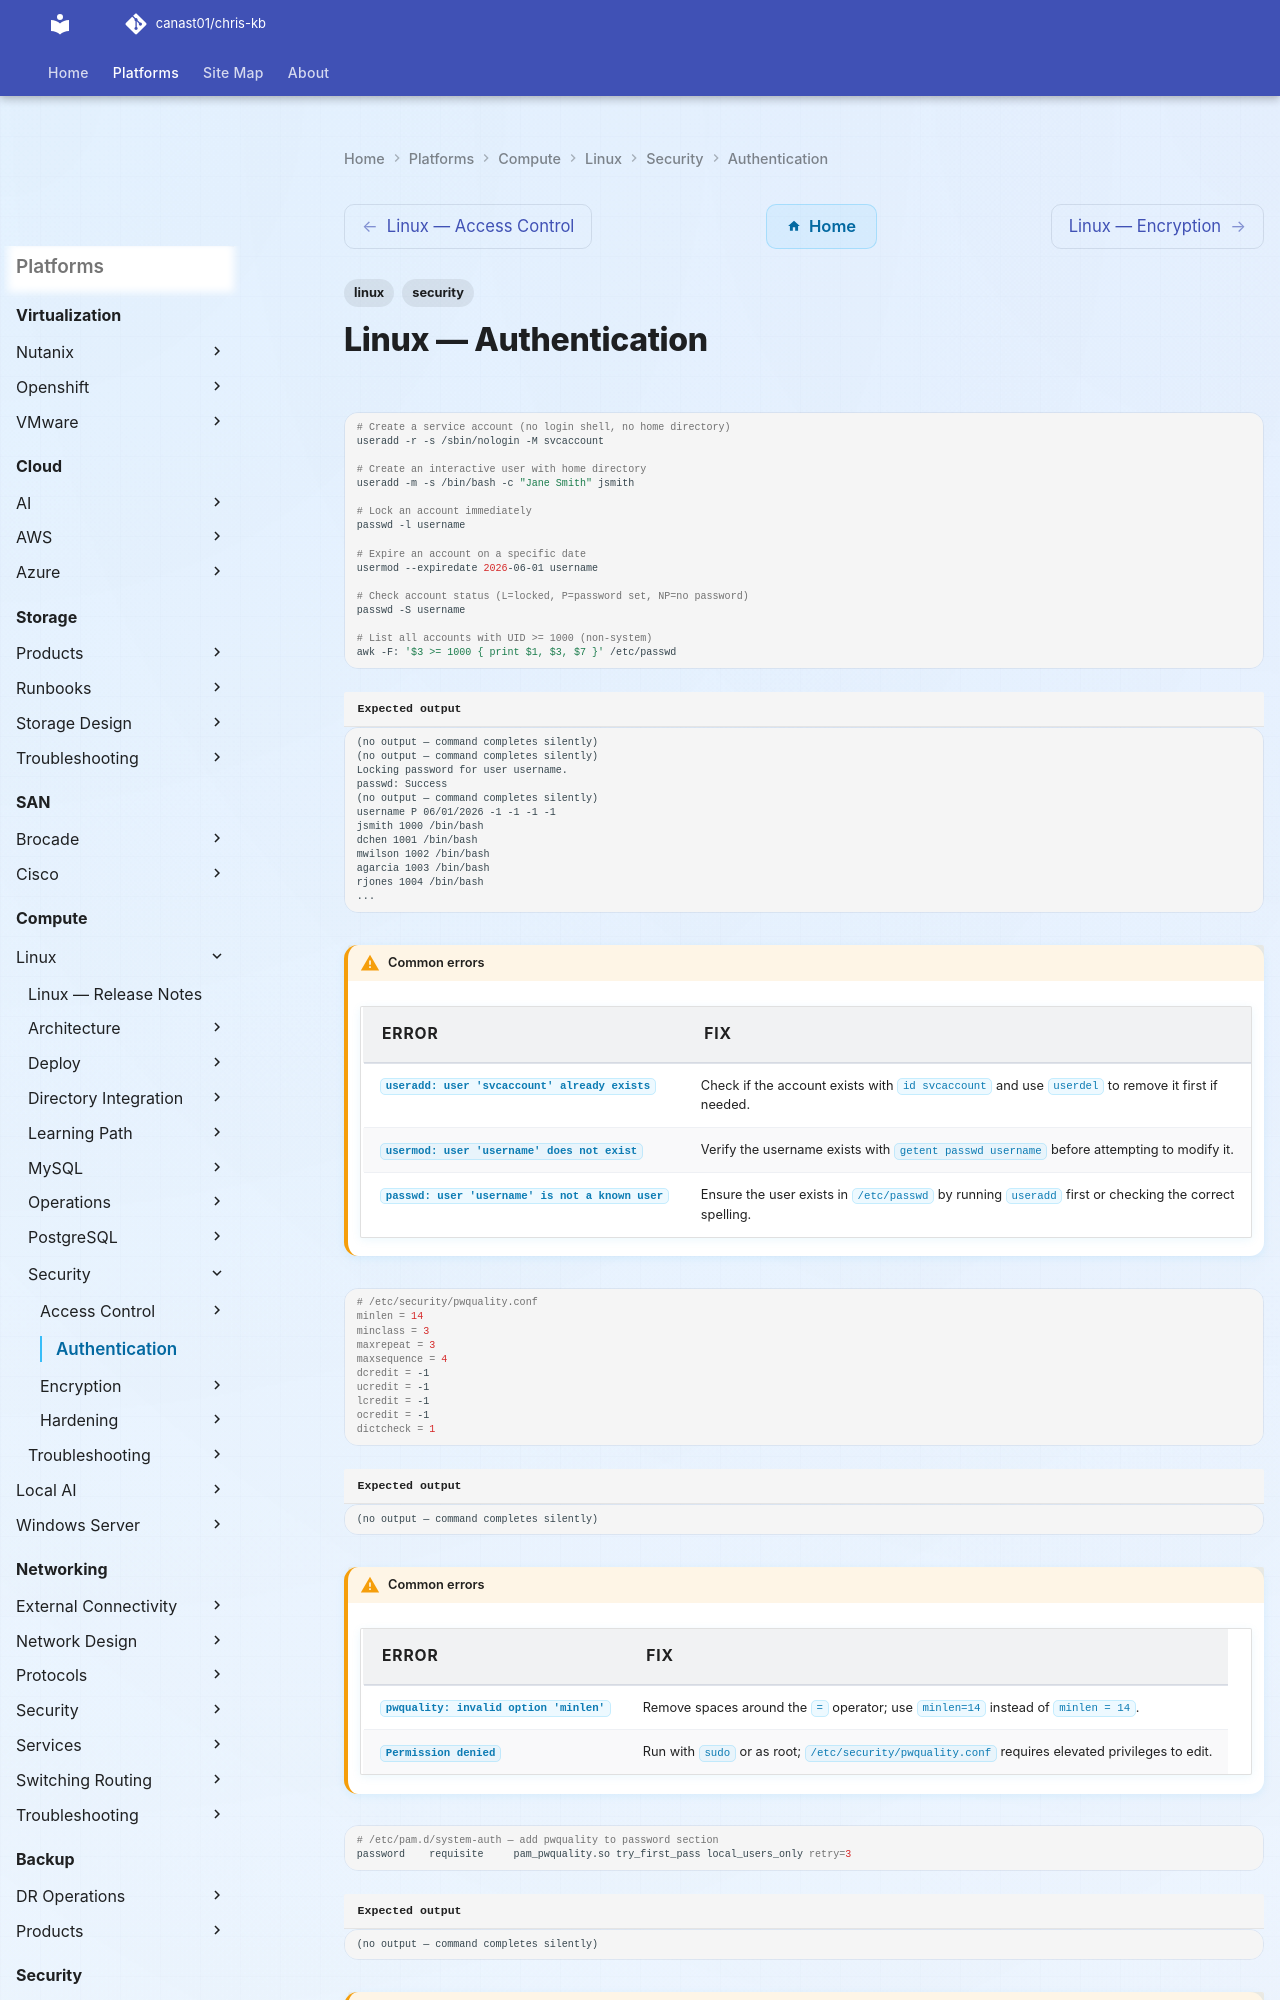

repository: canast01/chris-kb · page: compute/linux/security/authentication/index.html · generator: mkdocs

---
tags:
  - linux
  - security
---
# Linux — Authentication

```bash
# Create a service account (no login shell, no home directory)
useradd -r -s /sbin/nologin -M svcaccount

# Create an interactive user with home directory
useradd -m -s /bin/bash -c "Jane Smith" jsmith

# Lock an account immediately
passwd -l username

# Expire an account on a specific date
usermod --expiredate 2026-06-01 username

# Check account status (L=locked, P=password set, NP=no password)
passwd -S username

# List all accounts with UID >= 1000 (non-system)
awk -F: '$3 >= 1000 { print $1, $3, $7 }' /etc/passwd
```


```text title="Expected output"
(no output — command completes silently)
(no output — command completes silently)
Locking password for user username.
passwd: Success
(no output — command completes silently)
username P 06/01/2026 -1 -1 -1 -1
jsmith 1000 /bin/bash
dchen 1001 /bin/bash
mwilson 1002 /bin/bash
agarcia 1003 /bin/bash
rjones 1004 /bin/bash
...
```

!!! warning "Common errors"
    | Error | Fix |
    |---|---|
    | `useradd: user 'svcaccount' already exists` | Check if the account exists with `id svcaccount` and use `userdel` to remove it first if needed. |
    | `usermod: user 'username' does not exist` | Verify the username exists with `getent passwd username` before attempting to modify it. |
    | `passwd: user 'username' is not a known user` | Ensure the user exists in `/etc/passwd` by running `useradd` first or checking the correct spelling. |
```bash
# /etc/security/pwquality.conf
minlen = 14
minclass = 3
maxrepeat = 3
maxsequence = 4
dcredit = -1
ucredit = -1
lcredit = -1
ocredit = -1
dictcheck = 1
```

```text title="Expected output"
(no output — command completes silently)
```

!!! warning "Common errors"
    | Error | Fix |
    |---|---|
    | `pwquality: invalid option 'minlen'` | Remove spaces around the `=` operator; use `minlen=14` instead of `minlen = 14`. |
    | `Permission denied` | Run with `sudo` or as root; `/etc/security/pwquality.conf` requires elevated privileges to edit. |
```bash
# /etc/pam.d/system-auth — add pwquality to password section
password    requisite     pam_pwquality.so try_first_pass local_users_only retry=3
```

```text title="Expected output"
(no output — command completes silently)
```
